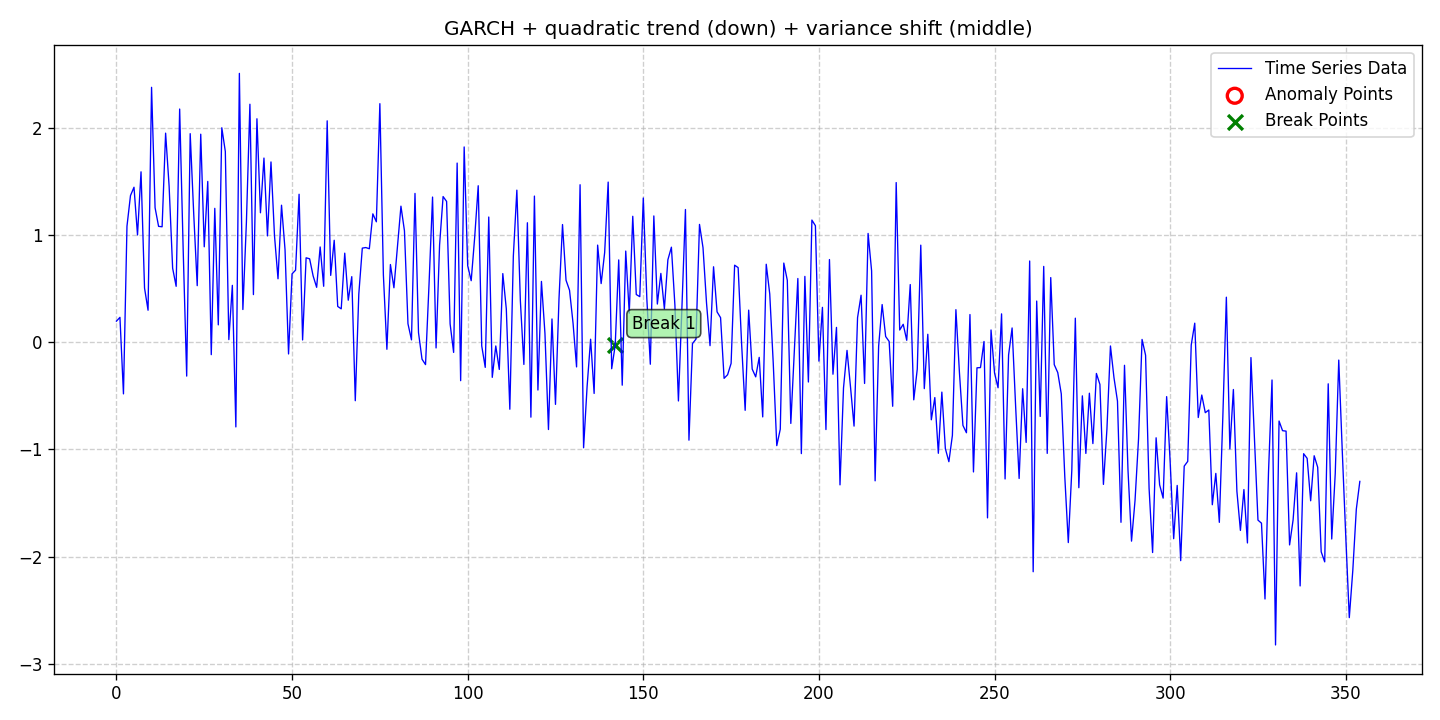

Data behind this chart, as committed beside it:
date, data, stationary, det_lin_up, det_lin_down, det_quad, det_cubic, det_exp, det_damped, stoc_trend, volatility, single_seas, multiple_seas, point_anom_single, point_anom_multi, collect_anom, context_anom, mean_shift, var_shift, trend_shift, point_anom_count, point_anom_location, point_anom_point, collect_anom_count
2020-01-01, 0.1968, 0, 0, 0, 1, 0, 0, 0, 0, 1, 0, 0, 0, 0, 0, 0, 0, 1, 0, 0, none, , 0
2020-01-02, 0.2323, 0, 0, 0, 1, 0, 0, 0, 0, 1, 0, 0, 0, 0, 0, 0, 0, 1, 0, 0, none, , 0
2020-01-03, -0.4814, 0, 0, 0, 1, 0, 0, 0, 0, 1, 0, 0, 0, 0, 0, 0, 0, 1, 0, 0, none, , 0
2020-01-04, 1.083, 0, 0, 0, 1, 0, 0, 0, 0, 1, 0, 0, 0, 0, 0, 0, 0, 1, 0, 0, none, , 0
2020-01-05, 1.368, 0, 0, 0, 1, 0, 0, 0, 0, 1, 0, 0, 0, 0, 0, 0, 0, 1, 0, 0, none, , 0
2020-01-06, 1.446, 0, 0, 0, 1, 0, 0, 0, 0, 1, 0, 0, 0, 0, 0, 0, 0, 1, 0, 0, none, , 0
2020-01-07, 1.001, 0, 0, 0, 1, 0, 0, 0, 0, 1, 0, 0, 0, 0, 0, 0, 0, 1, 0, 0, none, , 0
2020-01-08, 1.59, 0, 0, 0, 1, 0, 0, 0, 0, 1, 0, 0, 0, 0, 0, 0, 0, 1, 0, 0, none, , 0
2020-01-09, 0.5057, 0, 0, 0, 1, 0, 0, 0, 0, 1, 0, 0, 0, 0, 0, 0, 0, 1, 0, 0, none, , 0
2020-01-10, 0.2986, 0, 0, 0, 1, 0, 0, 0, 0, 1, 0, 0, 0, 0, 0, 0, 0, 1, 0, 0, none, , 0
2020-01-11, 2.378, 0, 0, 0, 1, 0, 0, 0, 0, 1, 0, 0, 0, 0, 0, 0, 0, 1, 0, 0, none, , 0
2020-01-12, 1.255, 0, 0, 0, 1, 0, 0, 0, 0, 1, 0, 0, 0, 0, 0, 0, 0, 1, 0, 0, none, , 0
2020-01-13, 1.081, 0, 0, 0, 1, 0, 0, 0, 0, 1, 0, 0, 0, 0, 0, 0, 0, 1, 0, 0, none, , 0
2020-01-14, 1.077, 0, 0, 0, 1, 0, 0, 0, 0, 1, 0, 0, 0, 0, 0, 0, 0, 1, 0, 0, none, , 0
2020-01-15, 1.95, 0, 0, 0, 1, 0, 0, 0, 0, 1, 0, 0, 0, 0, 0, 0, 0, 1, 0, 0, none, , 0
2020-01-16, 1.454, 0, 0, 0, 1, 0, 0, 0, 0, 1, 0, 0, 0, 0, 0, 0, 0, 1, 0, 0, none, , 0
2020-01-17, 0.6907, 0, 0, 0, 1, 0, 0, 0, 0, 1, 0, 0, 0, 0, 0, 0, 0, 1, 0, 0, none, , 0
2020-01-18, 0.5217, 0, 0, 0, 1, 0, 0, 0, 0, 1, 0, 0, 0, 0, 0, 0, 0, 1, 0, 0, none, , 0
2020-01-19, 2.175, 0, 0, 0, 1, 0, 0, 0, 0, 1, 0, 0, 0, 0, 0, 0, 0, 1, 0, 0, none, , 0
2020-01-20, 0.8657, 0, 0, 0, 1, 0, 0, 0, 0, 1, 0, 0, 0, 0, 0, 0, 0, 1, 0, 0, none, , 0
2020-01-21, -0.3156, 0, 0, 0, 1, 0, 0, 0, 0, 1, 0, 0, 0, 0, 0, 0, 0, 1, 0, 0, none, , 0
2020-01-22, 1.945, 0, 0, 0, 1, 0, 0, 0, 0, 1, 0, 0, 0, 0, 0, 0, 0, 1, 0, 0, none, , 0
2020-01-23, 1.2, 0, 0, 0, 1, 0, 0, 0, 0, 1, 0, 0, 0, 0, 0, 0, 0, 1, 0, 0, none, , 0
2020-01-24, 0.5279, 0, 0, 0, 1, 0, 0, 0, 0, 1, 0, 0, 0, 0, 0, 0, 0, 1, 0, 0, none, , 0
2020-01-25, 1.94, 0, 0, 0, 1, 0, 0, 0, 0, 1, 0, 0, 0, 0, 0, 0, 0, 1, 0, 0, none, , 0
2020-01-26, 0.8904, 0, 0, 0, 1, 0, 0, 0, 0, 1, 0, 0, 0, 0, 0, 0, 0, 1, 0, 0, none, , 0
2020-01-27, 1.5, 0, 0, 0, 1, 0, 0, 0, 0, 1, 0, 0, 0, 0, 0, 0, 0, 1, 0, 0, none, , 0
2020-01-28, -0.1156, 0, 0, 0, 1, 0, 0, 0, 0, 1, 0, 0, 0, 0, 0, 0, 0, 1, 0, 0, none, , 0
2020-01-29, 1.249, 0, 0, 0, 1, 0, 0, 0, 0, 1, 0, 0, 0, 0, 0, 0, 0, 1, 0, 0, none, , 0
2020-01-30, 0.1623, 0, 0, 0, 1, 0, 0, 0, 0, 1, 0, 0, 0, 0, 0, 0, 0, 1, 0, 0, none, , 0
2020-01-31, 2, 0, 0, 0, 1, 0, 0, 0, 0, 1, 0, 0, 0, 0, 0, 0, 0, 1, 0, 0, none, , 0
2020-02-01, 1.779, 0, 0, 0, 1, 0, 0, 0, 0, 1, 0, 0, 0, 0, 0, 0, 0, 1, 0, 0, none, , 0
2020-02-02, 0.02487, 0, 0, 0, 1, 0, 0, 0, 0, 1, 0, 0, 0, 0, 0, 0, 0, 1, 0, 0, none, , 0
2020-02-03, 0.5307, 0, 0, 0, 1, 0, 0, 0, 0, 1, 0, 0, 0, 0, 0, 0, 0, 1, 0, 0, none, , 0
2020-02-04, -0.7895, 0, 0, 0, 1, 0, 0, 0, 0, 1, 0, 0, 0, 0, 0, 0, 0, 1, 0, 0, none, , 0
2020-02-05, 2.508, 0, 0, 0, 1, 0, 0, 0, 0, 1, 0, 0, 0, 0, 0, 0, 0, 1, 0, 0, none, , 0
2020-02-06, 0.3054, 0, 0, 0, 1, 0, 0, 0, 0, 1, 0, 0, 0, 0, 0, 0, 0, 1, 0, 0, none, , 0
2020-02-07, 1.118, 0, 0, 0, 1, 0, 0, 0, 0, 1, 0, 0, 0, 0, 0, 0, 0, 1, 0, 0, none, , 0
2020-02-08, 2.22, 0, 0, 0, 1, 0, 0, 0, 0, 1, 0, 0, 0, 0, 0, 0, 0, 1, 0, 0, none, , 0
2020-02-09, 0.4446, 0, 0, 0, 1, 0, 0, 0, 0, 1, 0, 0, 0, 0, 0, 0, 0, 1, 0, 0, none, , 0
2020-02-10, 2.084, 0, 0, 0, 1, 0, 0, 0, 0, 1, 0, 0, 0, 0, 0, 0, 0, 1, 0, 0, none, , 0
2020-02-11, 1.208, 0, 0, 0, 1, 0, 0, 0, 0, 1, 0, 0, 0, 0, 0, 0, 0, 1, 0, 0, none, , 0
2020-02-12, 1.718, 0, 0, 0, 1, 0, 0, 0, 0, 1, 0, 0, 0, 0, 0, 0, 0, 1, 0, 0, none, , 0
2020-02-13, 0.9921, 0, 0, 0, 1, 0, 0, 0, 0, 1, 0, 0, 0, 0, 0, 0, 0, 1, 0, 0, none, , 0
2020-02-14, 1.682, 0, 0, 0, 1, 0, 0, 0, 0, 1, 0, 0, 0, 0, 0, 0, 0, 1, 0, 0, none, , 0
2020-02-15, 0.9937, 0, 0, 0, 1, 0, 0, 0, 0, 1, 0, 0, 0, 0, 0, 0, 0, 1, 0, 0, none, , 0
2020-02-16, 0.592, 0, 0, 0, 1, 0, 0, 0, 0, 1, 0, 0, 0, 0, 0, 0, 0, 1, 0, 0, none, , 0
2020-02-17, 1.278, 0, 0, 0, 1, 0, 0, 0, 0, 1, 0, 0, 0, 0, 0, 0, 0, 1, 0, 0, none, , 0
2020-02-18, 0.8637, 0, 0, 0, 1, 0, 0, 0, 0, 1, 0, 0, 0, 0, 0, 0, 0, 1, 0, 0, none, , 0
2020-02-19, -0.1091, 0, 0, 0, 1, 0, 0, 0, 0, 1, 0, 0, 0, 0, 0, 0, 0, 1, 0, 0, none, , 0
2020-02-20, 0.6379, 0, 0, 0, 1, 0, 0, 0, 0, 1, 0, 0, 0, 0, 0, 0, 0, 1, 0, 0, none, , 0
2020-02-21, 0.6726, 0, 0, 0, 1, 0, 0, 0, 0, 1, 0, 0, 0, 0, 0, 0, 0, 1, 0, 0, none, , 0
2020-02-22, 1.38, 0, 0, 0, 1, 0, 0, 0, 0, 1, 0, 0, 0, 0, 0, 0, 0, 1, 0, 0, none, , 0
2020-02-23, 0.02134, 0, 0, 0, 1, 0, 0, 0, 0, 1, 0, 0, 0, 0, 0, 0, 0, 1, 0, 0, none, , 0
2020-02-24, 0.7877, 0, 0, 0, 1, 0, 0, 0, 0, 1, 0, 0, 0, 0, 0, 0, 0, 1, 0, 0, none, , 0
2020-02-25, 0.7784, 0, 0, 0, 1, 0, 0, 0, 0, 1, 0, 0, 0, 0, 0, 0, 0, 1, 0, 0, none, , 0
2020-02-26, 0.6185, 0, 0, 0, 1, 0, 0, 0, 0, 1, 0, 0, 0, 0, 0, 0, 0, 1, 0, 0, none, , 0
2020-02-27, 0.5124, 0, 0, 0, 1, 0, 0, 0, 0, 1, 0, 0, 0, 0, 0, 0, 0, 1, 0, 0, none, , 0
2020-02-28, 0.8887, 0, 0, 0, 1, 0, 0, 0, 0, 1, 0, 0, 0, 0, 0, 0, 0, 1, 0, 0, none, , 0
2020-02-29, 0.5222, 0, 0, 0, 1, 0, 0, 0, 0, 1, 0, 0, 0, 0, 0, 0, 0, 1, 0, 0, none, , 0
... 295 more rows
